The GitHub repository C242-PS525/Capstone_Project_ML contains a labelled image folder "dataset-resize" with 16 categories: apple, avocado, banana, durian, guava, kiwi, langsat, mango, melon, orange, papaya, pineapple, rambutan, salak, water guava, watermelon. Examples follow, each with its label.

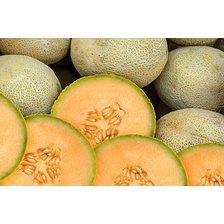
Label: melon

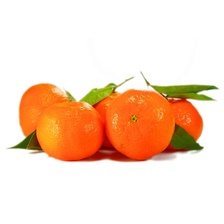
Label: orange

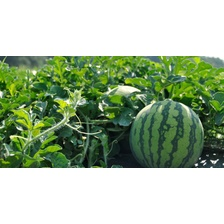
Label: watermelon

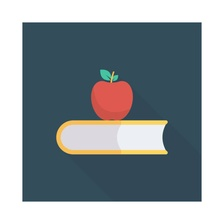
Label: apple

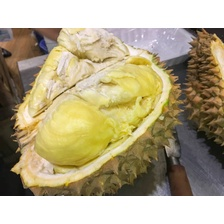
Label: durian

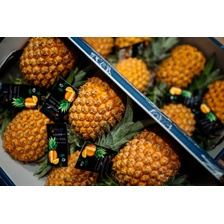
Label: pineapple
